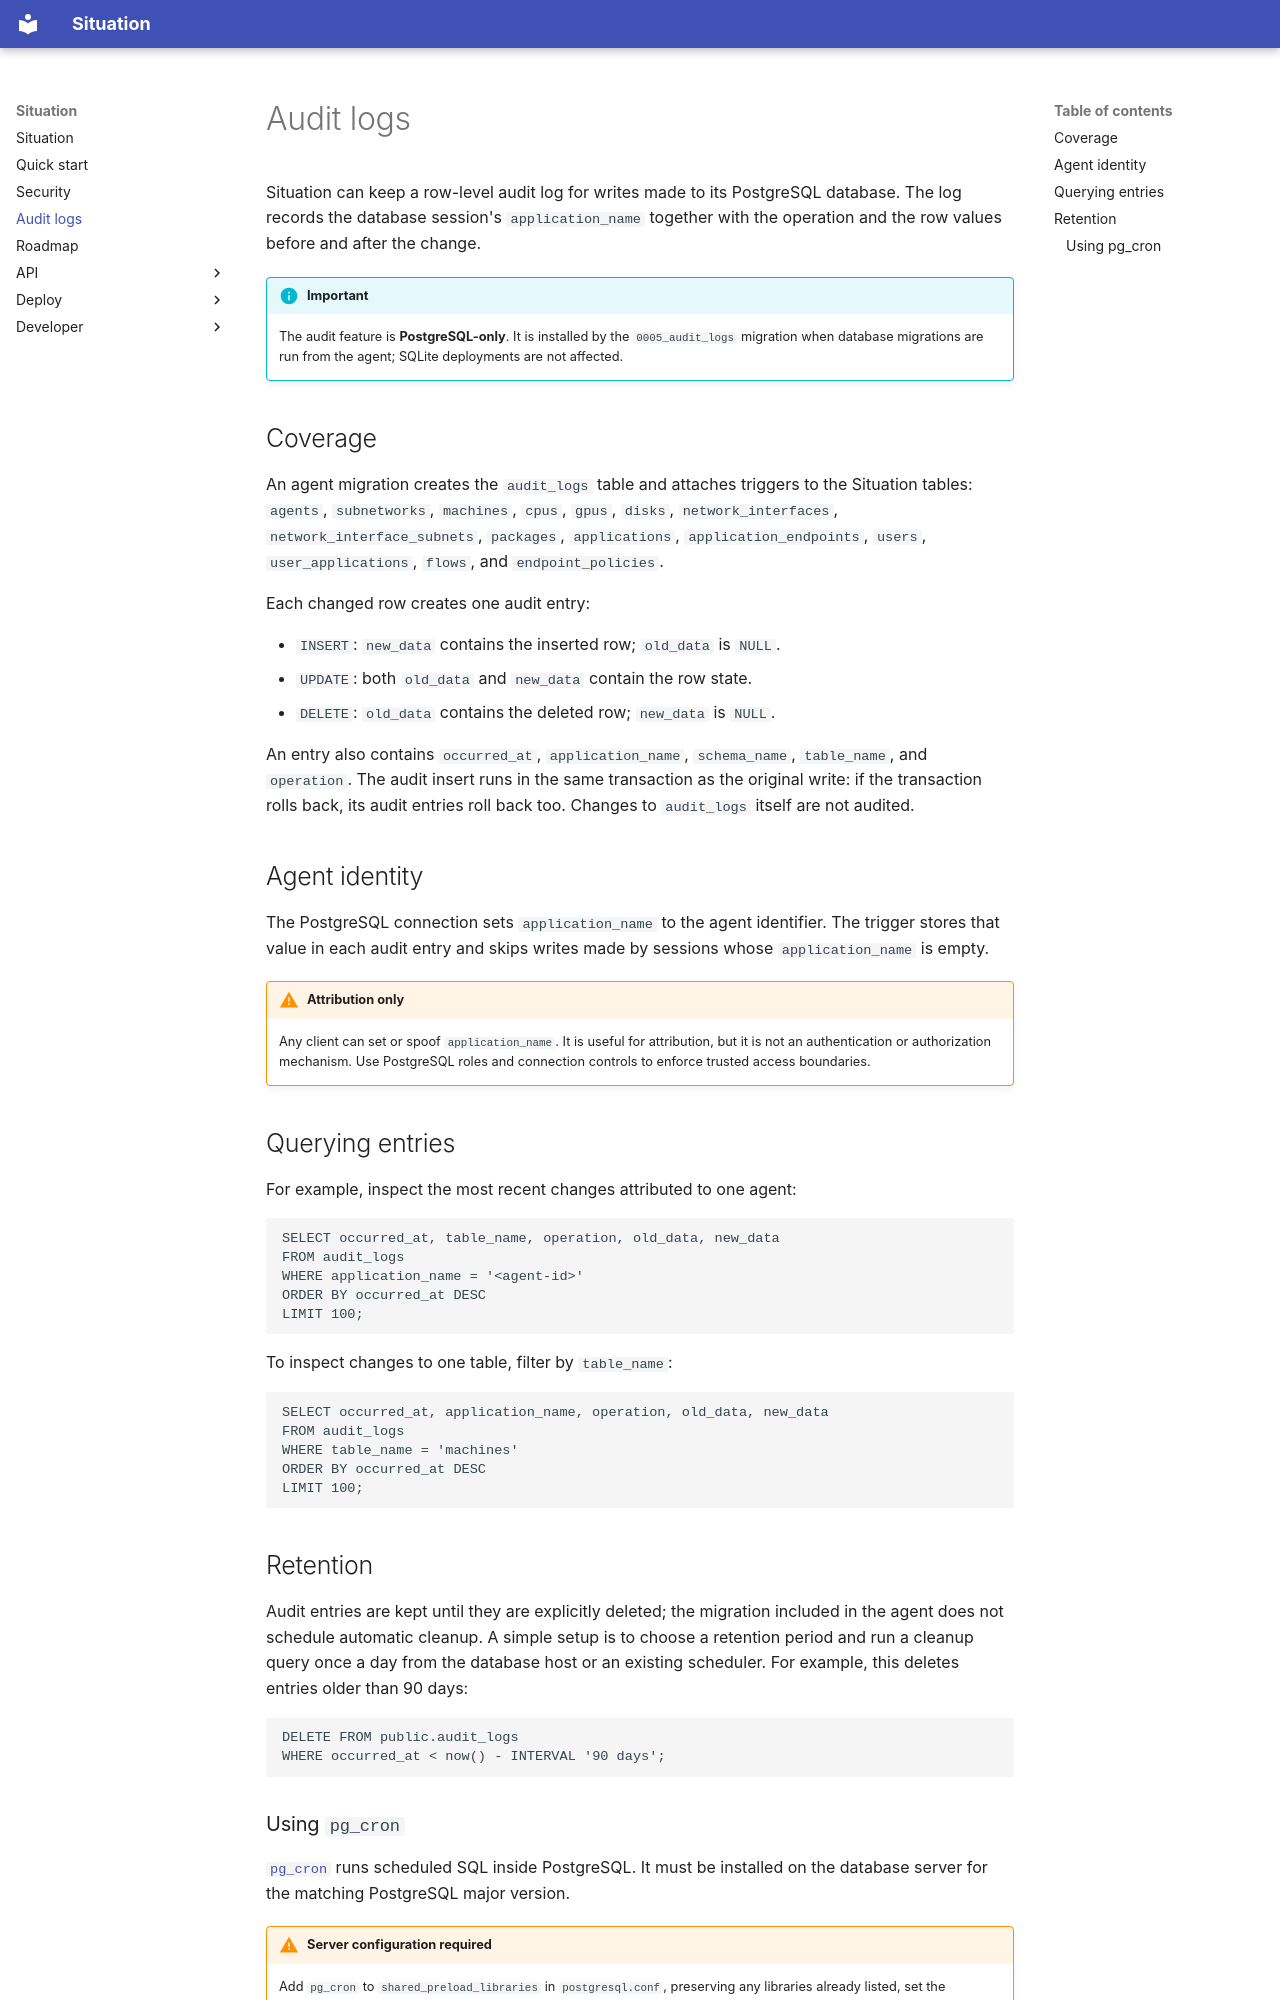

repository: asiffer/situation · page: 04_audit/index.html · generator: mkdocs

---
title: Audit logs
summary: Track PostgreSQL changes made by Situation agents
---

Situation can keep a row-level audit log for writes made to its PostgreSQL database. The log records the database session's `application_name` together with the operation and the row values before and after the change.

!!! info "Important"
    The audit feature is **PostgreSQL-only**. It is installed by the `0005_audit_logs` migration when database migrations are run from the agent; SQLite deployments are not affected.

## Coverage

An agent migration creates the `audit_logs` table and attaches triggers to the Situation tables: `agents`, `subnetworks`, `machines`, `cpus`, `gpus`, `disks`, `network_interfaces`, `network_interface_subnets`, `packages`, `applications`, `application_endpoints`, `users`, `user_applications`, `flows`, and `endpoint_policies`.

Each changed row creates one audit entry:

- `INSERT`: `new_data` contains the inserted row; `old_data` is `NULL`.
- `UPDATE`: both `old_data` and `new_data` contain the row state.
- `DELETE`: `old_data` contains the deleted row; `new_data` is `NULL`.

An entry also contains `occurred_at`, `application_name`, `schema_name`, `table_name`, and `operation`. The audit insert runs in the same transaction as the original write: if the transaction rolls back, its audit entries roll back too. Changes to `audit_logs` itself are not audited.

## Agent identity

The PostgreSQL connection sets `application_name` to the agent identifier. The trigger stores that value in each audit entry and skips writes made by sessions whose `application_name` is empty.

!!! warning "Attribution only"
	Any client can set or spoof `application_name`. It is useful for attribution, but it is not an authentication or authorization mechanism. Use PostgreSQL roles and connection controls to enforce trusted access boundaries.

## Querying entries

For example, inspect the most recent changes attributed to one agent:

```sql
SELECT occurred_at, table_name, operation, old_data, new_data
FROM audit_logs
WHERE application_name = '<agent-id>'
ORDER BY occurred_at DESC
LIMIT 100;
```

To inspect changes to one table, filter by `table_name`:

```sql
SELECT occurred_at, application_name, operation, old_data, new_data
FROM audit_logs
WHERE table_name = 'machines'
ORDER BY occurred_at DESC
LIMIT 100;
```


## Retention

Audit entries are kept until they are explicitly deleted; the migration included in the agent does not schedule automatic cleanup. A simple setup is to choose a retention period and run a cleanup query once a day from the database host or an existing scheduler. For example, this deletes entries older than 90 days:

```sql
DELETE FROM public.audit_logs
WHERE occurred_at < now() - INTERVAL '90 days';
```
